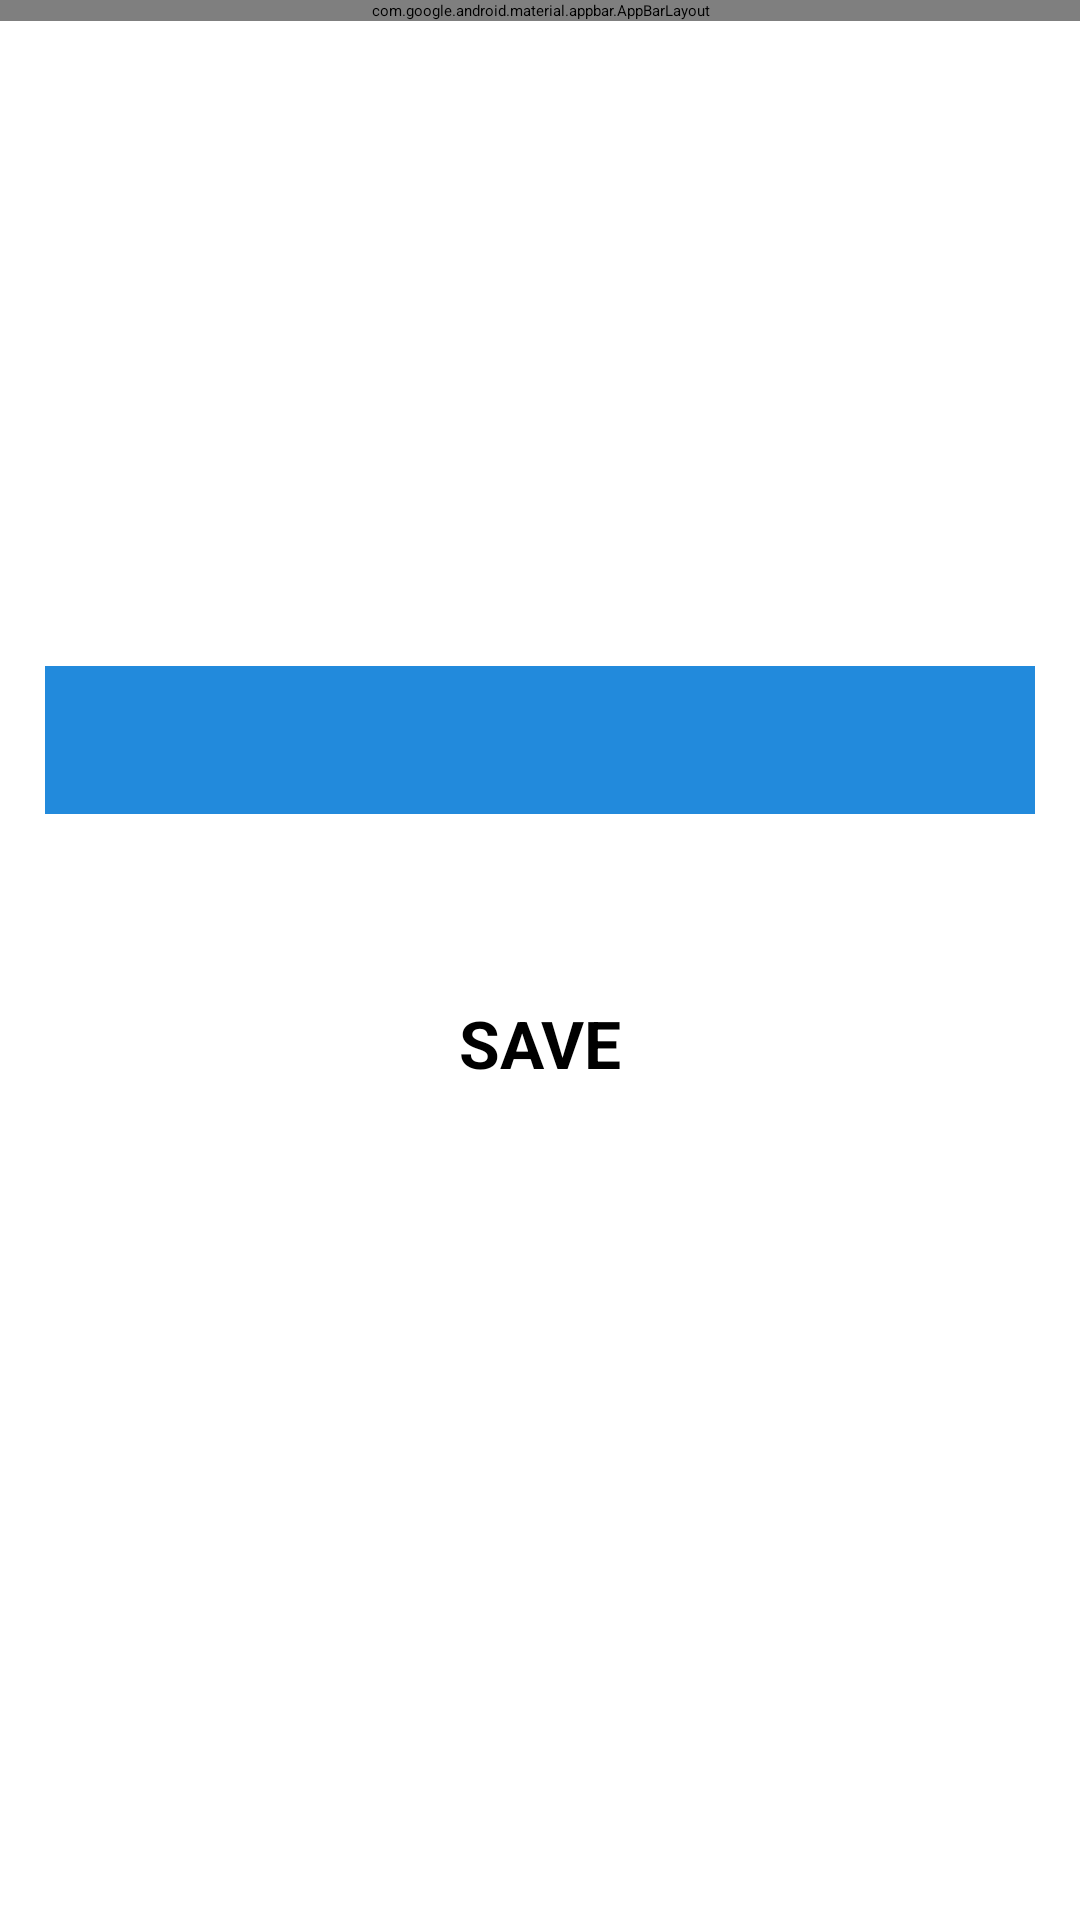

Produce the Android XML layout that renders to this screen, including the resource entries it uses.
<!-- AndroidManifest.xml: application theme Theme.BettingStrategies -->
<!-- res/layout/activity_full_strategies.xml -->
<?xml version="1.0" encoding="utf-8"?>
<layout
    xmlns:android="http://schemas.android.com/apk/res/android"
    xmlns:app="http://schemas.android.com/apk/res-auto"
    xmlns:tools="http://schemas.android.com/tools">
    <data>
        <variable
            name="isData"
            type="com.example.bettingstrategies.model.StrategiesData" />

    </data>
    <LinearLayout
        android:layout_width="match_parent"
        android:layout_height="wrap_content"
        android:orientation="vertical"
        tools:context=".view.FullStrategies">

        <com.google.android.material.appbar.AppBarLayout
            android:layout_width="match_parent"
            android:layout_height="wrap_content">

            <LinearLayout
                android:layout_width="match_parent"
                android:layout_height="wrap_content"
                android:orientation="horizontal"
                android:weightSum="9">

                <ImageButton
                    android:id="@+id/btn_back_full"
                    android:layout_width="match_parent"
                    android:layout_height="wrap_content"
                    android:layout_marginTop="15dp"
                    app:srcCompat="@drawable/ic_baseline_arrow_back_24"
                    android:background="@null"
                    android:layout_weight="4"/>


                <androidx.appcompat.widget.Toolbar
                    android:id="@+id/myToolbar_full"
                    android:layout_width="match_parent"
                    android:layout_height="wrap_content"
                    android:background="?attr/colorPrimary"
                    android:minHeight="?attr/actionBarSize"
                    android:theme="?attr/actionBarTheme"
                    app:titleTextColor="@android:color/white"
                    app:title="@string/text_main_activity"
                    android:layout_weight="1"
                    />

                <ImageButton
                    android:id="@+id/btn_fav_full"
                    android:layout_width="match_parent"
                    android:layout_height="wrap_content"
                    android:layout_marginTop="15dp"
                    app:srcCompat="@drawable/ic_baseline_favorite_24"
                    android:background="@null"
                    android:layout_weight="4"/>

            </LinearLayout>

        </com.google.android.material.appbar.AppBarLayout>

        <ScrollView
            android:layout_width="match_parent"
            android:layout_height="wrap_content">
            <LinearLayout
                android:orientation="vertical"
                android:layout_width="match_parent"
                android:layout_height="wrap_content">
                <ImageView
                    android:id="@+id/img"
                    android:scaleType="fitXY"
                    android:layout_marginBottom="15dp"
                    android:imageUrl="@{isData.img}"
                    android:layout_width="match_parent"
                    android:layout_height="200dp"/>

                <TextView
                    android:id="@+id/name"
                    android:text="@{isData.name}"
                    android:gravity="center"
                    android:textStyle="bold|normal"
                    android:textSize="22sp"
                    android:elevation="15dp"
                    android:padding="10dp"
                    android:layout_marginLeft="15dp"
                    android:layout_marginRight="15dp"
                    android:background="#228ADC"
                    android:textColor="@color/white"
                    android:layout_width="match_parent"
                    android:layout_height="wrap_content"/>

                <TextView
                    android:id="@+id/info"
                    android:text="@{isData.info}"
                    android:layout_marginTop="15dp"
                    android:textSize="16sp"
                    android:gravity="start"
                    android:layout_gravity="start"
                    android:layout_marginLeft="10dp"
                    android:layout_marginRight="10dp"
                    android:textColor="@color/black"
                    android:textStyle="normal"
                    android:layout_width="match_parent"
                    android:layout_height="wrap_content"/>

                <Button
                    android:id="@+id/btn_save_full"
                    android:layout_width="match_parent"
                    android:layout_height="match_parent"
                    android:gravity="center"
                    android:textStyle="bold|normal"
                    android:textSize="22sp"
                    android:elevation="15dp"
                    android:padding="10dp"
                    android:text="@string/text_btn_save"
                    android:layout_marginTop="15dp"
                    android:layout_marginLeft="15dp"
                    android:layout_marginRight="15dp"/>

            </LinearLayout>

        </ScrollView>
    </LinearLayout>

</layout>
<!-- resources referenced by this layout -->
<resources>
  <color name="black">#FF000000</color>
  <color name="white">#FFFFFFFF</color>
  <string name="text_btn_save">SAVE</string>
  <string name="text_main_activity">Strategies</string>
  <style name="Theme.BettingStrategies" parent="Theme.MaterialComponents.DayNight.NoActionBar">
          
          <item name="colorPrimary">@color/purple_200</item>
          <item name="colorPrimaryVariant">@color/purple_700</item>
          <item name="colorOnPrimary">@color/black</item>
          
          <item name="colorSecondary">@color/teal_200</item>
          <item name="colorSecondaryVariant">@color/teal_200</item>
          <item name="colorOnSecondary">@color/black</item>
          
          <item name="android:statusBarColor" tools:targetApi="l">?attr/colorPrimaryVariant</item>
          
      </style>
  <color name="purple_200">#FFBB86FC</color>
  <color name="purple_700">#FF3700B3</color>
  <color name="teal_200">#FF03DAC5</color>
</resources>
